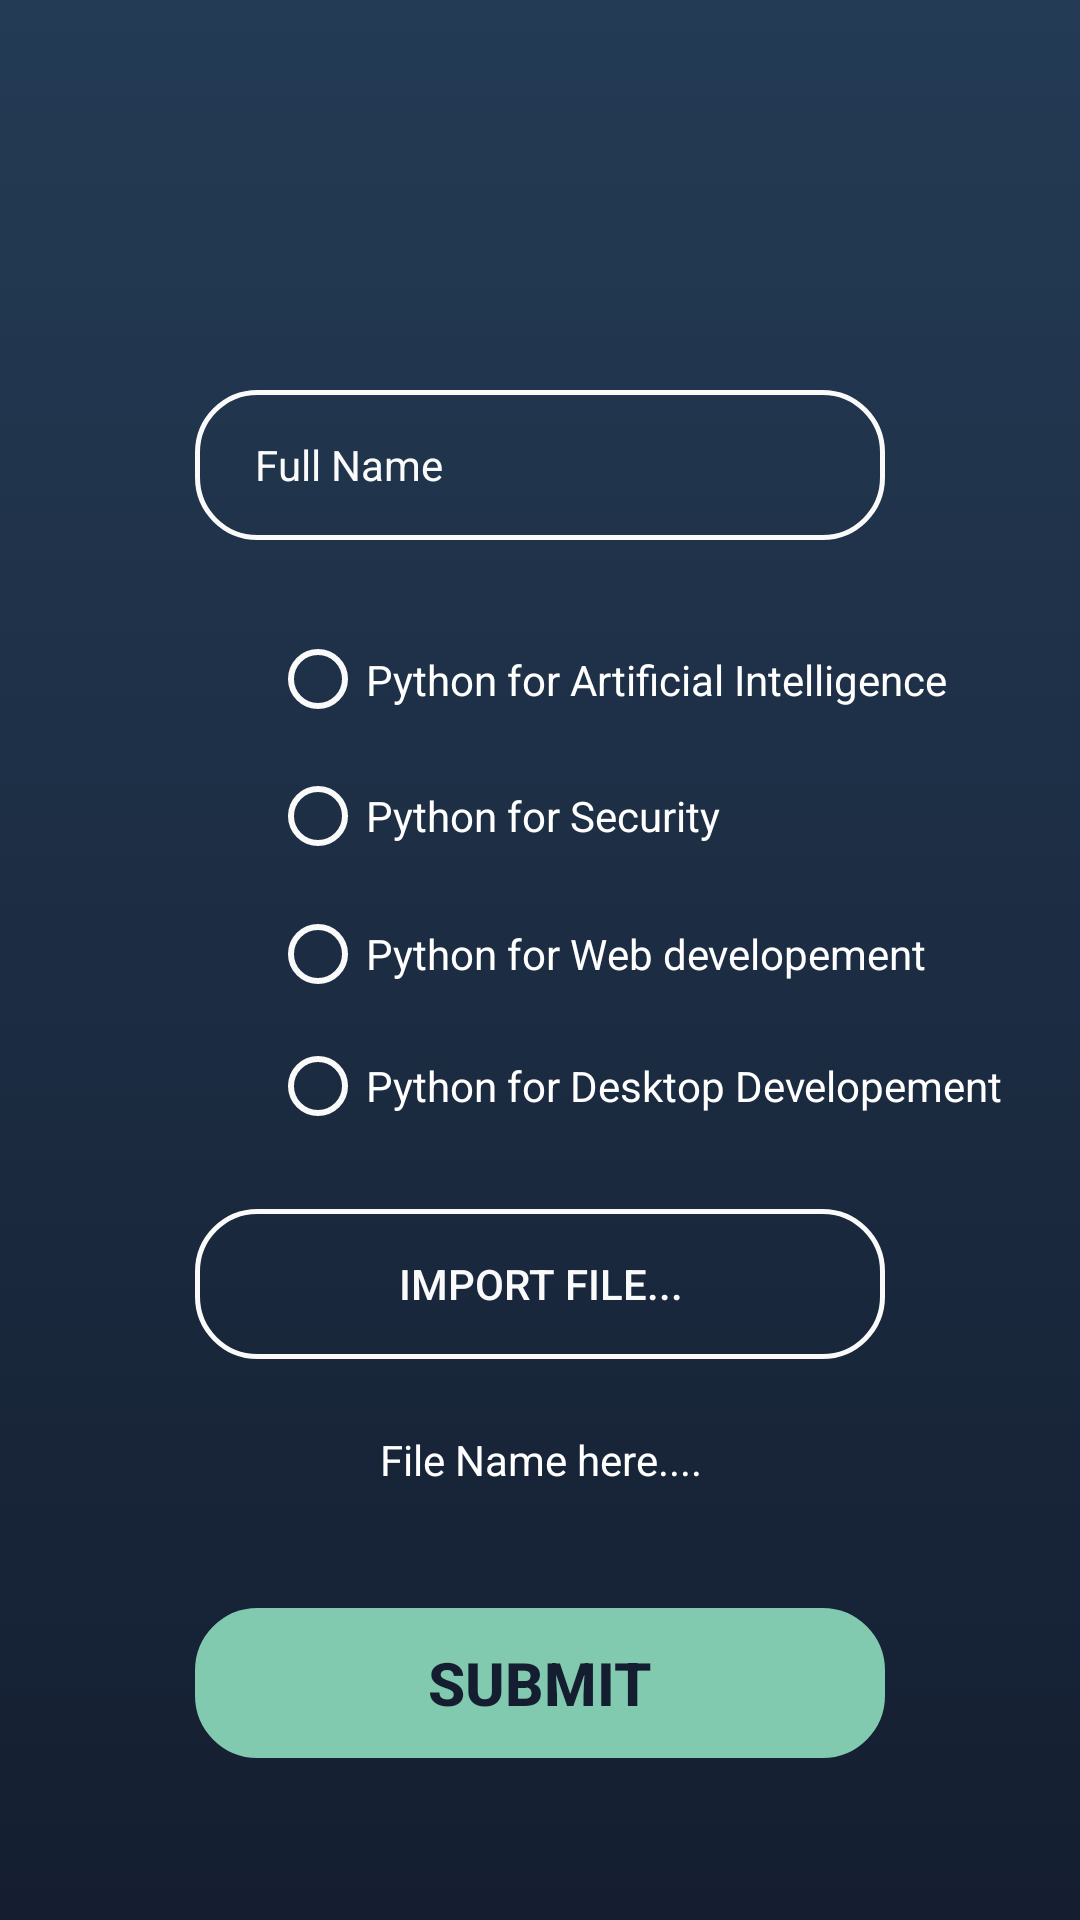

The Android layout XML behind this screen, and the referenced resources:
<!-- AndroidManifest.xml: application theme AppTheme -->
<!-- res/layout/activity_signedin.xml -->
<?xml version="1.0" encoding="utf-8"?>
<LinearLayout xmlns:android="http://schemas.android.com/apk/res/android"
    xmlns:app="http://schemas.android.com/apk/res-auto"
    xmlns:tools="http://schemas.android.com/tools"
    android:layout_width="match_parent"
    android:layout_height="match_parent"
    android:background="@drawable/grad"
    android:orientation="vertical"
    android:paddingTop="130dp"
    tools:context=".signup">

    <EditText
        android:id="@+id/nameEdit"
        android:layout_width="230dp"
        android:layout_height="50dp"
        android:layout_gravity="center"
        android:layout_marginBottom="24dp"
        android:background="@drawable/edit_round"
        android:ems="10"

        android:hint="Full Name"
        android:inputType="textPersonName"
        android:paddingLeft="20dp"
        android:textColor="#fafafa"
        android:textColorHint="#FAFAFA"
        android:textSize="14dp" />

    <RadioGroup
        android:layout_width="match_parent"
        android:layout_height="wrap_content"
        android:layout_marginLeft="90dp">

        <RadioButton
            android:id="@+id/r1"
            android:layout_width="256dp"
            android:layout_height="45dp"
            android:focusedByDefault="true"
            android:text="Python for Artificial Intelligence"
            android:textColor="@color/white"
            android:textColorHighlight="#FAFAFA"
            android:textColorHint="#FAFAFA"
            android:buttonTint="#fafafa"
            android:textColorLink="#FAFAFA" />

        <RadioButton
            android:id="@+id/r2"
            android:layout_width="257dp"
            android:layout_height="46dp"
            android:text="Python for Security"
            android:textColor="@color/white"
            android:textColorHighlight="#3FC469"
            android:textColorHint="#192024"
            android:textColorLink="#3FC469"
            android:buttonTint="#fafafa"/>

        <RadioButton
            android:id="@+id/r3"
            android:layout_width="258dp"
            android:layout_height="46dp"
            android:text="Python for Web developement"
            android:textColor="@color/white"
            android:textColorHighlight="#3FC469"
            android:textColorHint="#192024"
            android:textColorLink="#3FC469"
            android:buttonTint="#fafafa"/>

        <RadioButton
            android:id="@+id/r4"
            android:layout_width="260dp"
            android:layout_height="42dp"
            android:text="Python for Desktop Developement"
            android:textColor="@color/white"
            android:textColorHighlight="#3FC469"
            android:textColorHint="#192024"
            android:textColorLink="#3FC469"
            android:buttonTint="#fafafa"/>

    </RadioGroup>



    <Button
        android:id="@+id/importBtn"
        android:layout_width="230dp"
        android:layout_height="50dp"
        android:layout_marginTop="20dp"
        android:layout_gravity="center"
        android:layout_marginBottom="24dp"
        android:background="@drawable/edit_round"
        android:ems="10"
        android:paddingLeft="0dp"
        android:text="Import File..."
        android:textColor="#FAFAFA"
        android:textSize="14dp" />

    <TextView
        android:id="@+id/fileNameID"
        android:layout_width="match_parent"
        android:layout_height="wrap_content"
        android:layout_marginBottom="20dp"
        android:gravity="center"
        android:text="File Name here...."
        android:textColor="#FFFFFF" />

    <Button
        android:id="@+id/signBtn"
        android:layout_width="230dp"
        android:layout_height="50dp"
        android:layout_gravity="center"
        android:layout_marginTop="20dp"
        android:layout_marginBottom="72dp"
        android:background="@drawable/edit_round"
        android:backgroundTint="#82caaf"
        android:text="Submit"
        android:textColor=" #141E30 "
        android:textSize="20dp"
        android:textStyle="bold" />


</LinearLayout>
<!-- resources referenced by this layout -->
<resources>
  <color name="white">#ffffff</color>
  <!-- drawable edit_round (drawable) -->
  <?xml version="1.0" encoding="utf-8"?>
  <shape xmlns:android="http://schemas.android.com/apk/res/android">
      <corners android:radius="20dp" />
      <stroke android:color="#FAFAFA" android:width="1.5dp" />
  
  </shape>
  <!-- drawable grad (drawable) -->
  <?xml version="1.0" encoding="utf-8"?>
  <selector xmlns:android="http://schemas.android.com/apk/res/android">
  <item>
      <shape android:shape="rectangle">
          <gradient
              android:angle="90"
              android:startColor="#141E30"
              android:endColor="#243B55"
              android:type="linear"/>
      </shape>
  </item>
  </selector>
  <style name="AppTheme" parent="Theme.AppCompat.Light.DarkActionBar">²
          
          <item name="colorPrimary">@color/colorPrimary</item>
          <item name="colorPrimaryDark">@color/colorPrimaryDark</item>
          <item name="colorAccent">@color/colorAccent</item>
          <item name="windowNoTitle">true</item>
          <item name="android:windowNoTitle">true</item>
  
      </style>
  <color name="colorPrimary">#008577</color>
  <color name="colorPrimaryDark">#00574B</color>
  <color name="colorAccent">#18072F</color>
</resources>
